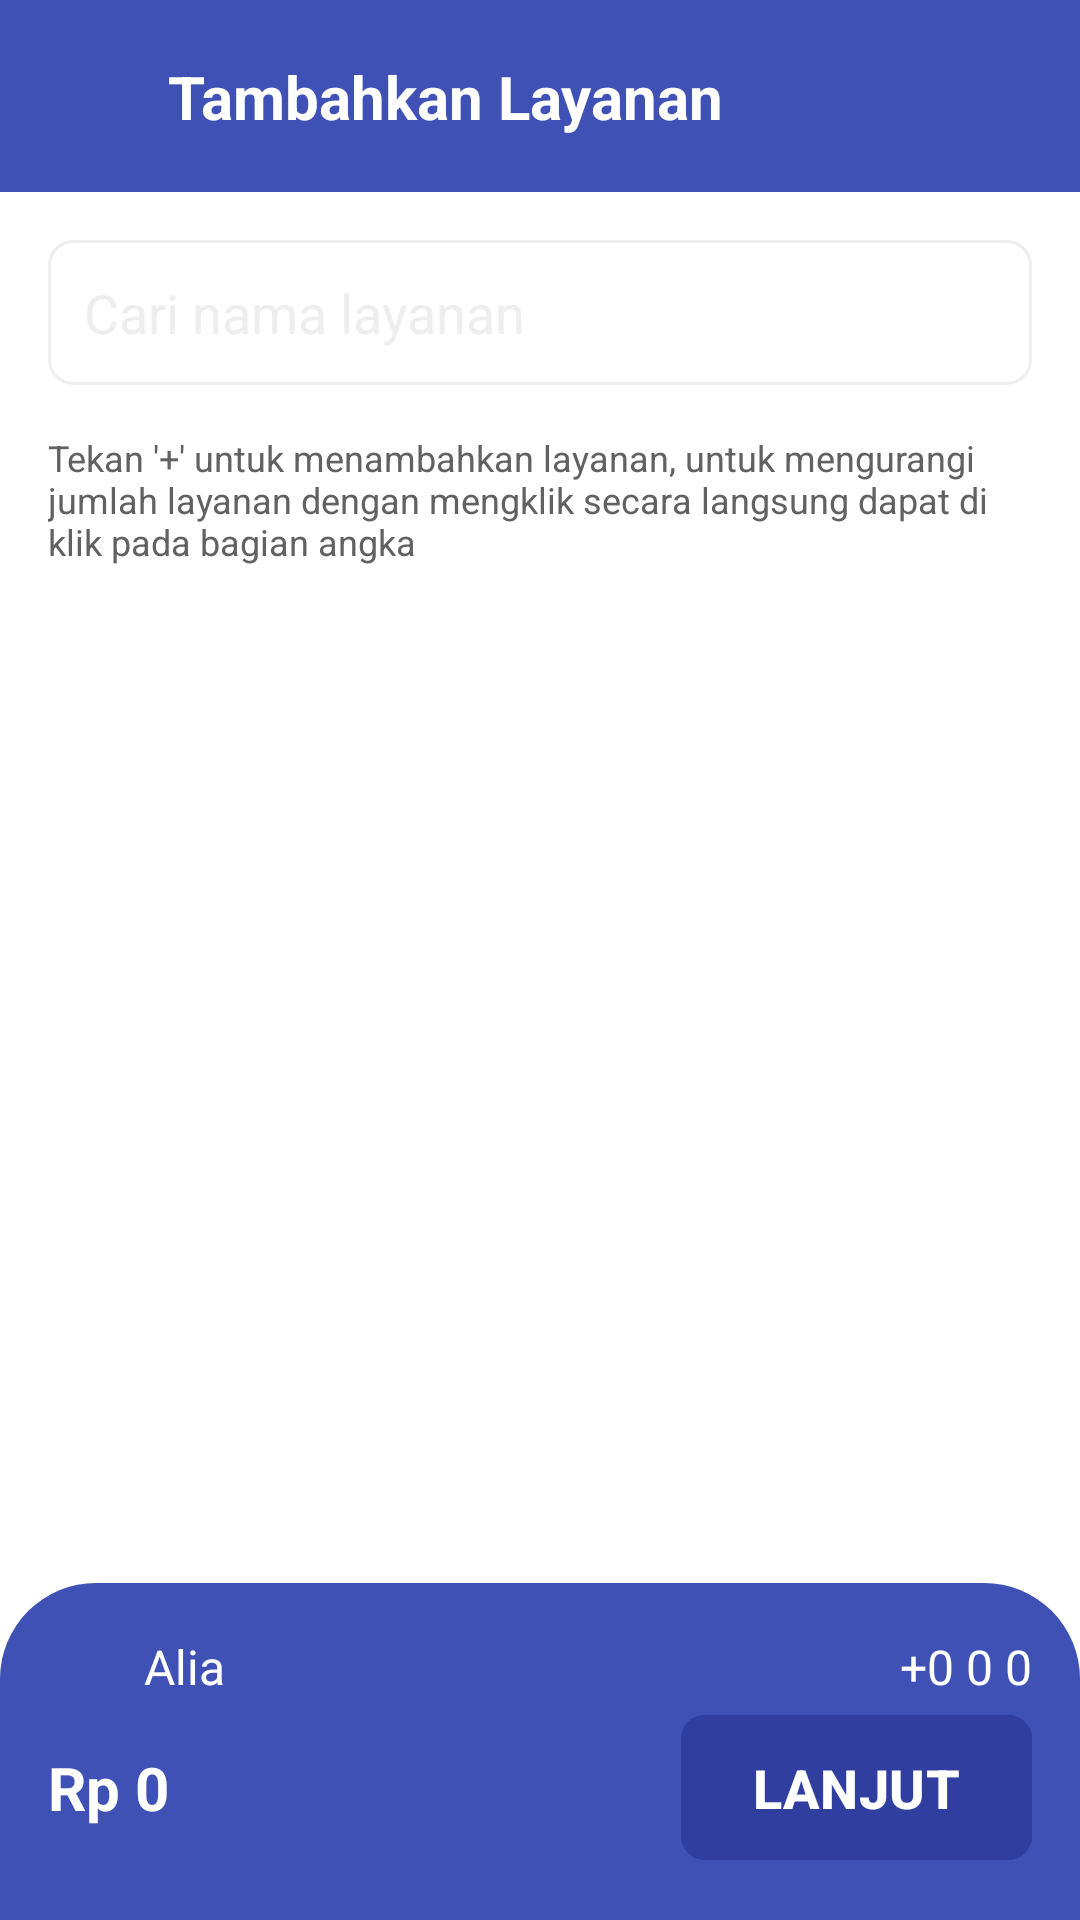

This screen was rendered from an Android layout file. Write that file and the resources it references.
<!-- AndroidManifest.xml: application theme Theme.BeOwner -->
<!-- res/layout/activity_tambah_layanan.xml -->
<?xml version="1.0" encoding="utf-8"?>
<androidx.constraintlayout.widget.ConstraintLayout xmlns:android="http://schemas.android.com/apk/res/android"
    xmlns:app="http://schemas.android.com/apk/res-auto"
    xmlns:tools="http://schemas.com/tools"
    android:layout_width="match_parent"
    android:layout_height="match_parent"
    android:background="@color/white"
    tools:context=".TambahLayananActivity">

    <androidx.constraintlayout.widget.ConstraintLayout
        android:id="@+id/toolbarLayout"
        android:layout_width="match_parent"
        android:layout_height="?attr/actionBarSize"
        android:background="@color/primary_blue"
        android:paddingHorizontal="16dp"
        app:layout_constraintTop_toTopOf="parent"
        app:layout_constraintStart_toStartOf="parent"
        app:layout_constraintEnd_toEndOf="parent">

        <ImageView
            android:id="@+id/backArrow"
            android:layout_width="24dp"
            android:layout_height="24dp"
            android:src="@drawable/ic_arrow_back"
            app:tint="@color/white"
            android:contentDescription="@string/back_arrow_desc"
            app:layout_constraintStart_toStartOf="parent"
            app:layout_constraintTop_toTopOf="parent"
            app:layout_constraintBottom_toBottomOf="parent"/>

        <TextView
            android:layout_width="wrap_content"
            android:layout_height="wrap_content"
            android:text="@string/tambahkan_layanan_title"
            android:textColor="@color/white"
            android:textSize="20sp"
            android:textStyle="bold"
            app:layout_constraintStart_toEndOf="@id/backArrow"
            app:layout_constraintTop_toTopOf="parent"
            app:layout_constraintBottom_toBottomOf="parent"
            android:layout_marginStart="16dp"/>

    </androidx.constraintlayout.widget.ConstraintLayout>

    <LinearLayout
        android:layout_width="match_parent"
        android:layout_height="0dp"
        android:orientation="vertical"
        android:paddingHorizontal="16dp"
        app:layout_constraintTop_toBottomOf="@id/toolbarLayout"
        app:layout_constraintBottom_toTopOf="@id/bottomSummaryLayout"
        app:layout_constraintStart_toStartOf="parent"
        app:layout_constraintEnd_toEndOf="parent">

        <EditText
            android:id="@+id/etSearchLayanan"
            android:layout_width="match_parent"
            android:layout_height="wrap_content"
            android:hint="@string/cari_layanan_hint"
            android:padding="12dp"
            android:background="@drawable/rounded_edittext_background"
            android:textColor="@color/black"
            android:textColorHint="@color/light_gray"
            android:inputType="text"
            android:drawableStart="@drawable/icon_cari"
            android:drawablePadding="8dp"
            android:layout_marginTop="16dp"
            android:layout_marginBottom="16dp"/>

        <TextView
            android:layout_width="wrap_content"
            android:layout_height="wrap_content"
            android:text="@string/catatan_jumlah_layanan"
            android:textColor="@color/dark_gray"
            android:textSize="12sp"
            android:layout_marginBottom="16dp"/>

        <androidx.recyclerview.widget.RecyclerView
            android:id="@+id/recyclerViewLayanan"
            android:layout_width="match_parent"
            android:layout_height="0dp"
            android:layout_weight="1"
            app:layoutManager="androidx.recyclerview.widget.LinearLayoutManager"
            tools:listitem="@layout/item_layanan" />
    </LinearLayout>

    <androidx.constraintlayout.widget.ConstraintLayout
        android:id="@+id/bottomSummaryLayout"
        android:layout_width="match_parent"
        android:layout_height="wrap_content"
        android:padding="16dp"
        android:background="@drawable/rounded_blue_background_top"
        app:layout_constraintBottom_toBottomOf="parent"
        app:layout_constraintStart_toStartOf="parent"
        app:layout_constraintEnd_toEndOf="parent">

        <LinearLayout
            android:id="@+id/customerSummary"
            android:layout_width="match_parent"
            android:layout_height="wrap_content"
            android:orientation="horizontal"
            android:gravity="center_vertical"
            android:layout_marginBottom="16dp"
            app:layout_constraintTop_toTopOf="parent"
            app:layout_constraintStart_toStartOf="parent"
            app:layout_constraintEnd_toEndOf="parent">

            <ImageView
                android:layout_width="24dp"
                android:layout_height="24dp"
                android:src="@drawable/icon_user"
                app:tint="@color/white"
                android:contentDescription="@string/profile_icon"/>

            <TextView
                android:id="@+id/tvCustomerNameSummary"
                android:layout_width="0dp"
                android:layout_height="wrap_content"
                android:layout_weight="1"
                android:layout_marginStart="8dp"
                android:text="Alia"
                android:textColor="@color/white"
                android:textSize="16sp"/>

            <TextView
                android:layout_width="wrap_content"
                android:layout_height="wrap_content"
                android:text="+0 0 0"
                android:textColor="@color/white"
                android:textSize="16sp"/>

        </LinearLayout>

        <TextView
            android:id="@+id/tvTotalLayanan" android:layout_width="wrap_content"
            android:layout_height="wrap_content"
            android:text="Rp 0"
            android:textColor="@color/white"
            android:textSize="20sp"
            android:textStyle="bold"
            app:layout_constraintStart_toStartOf="parent"
            app:layout_constraintTop_toBottomOf="@id/customerSummary"
            app:layout_constraintBottom_toBottomOf="parent"/>

        <com.google.android.material.button.MaterialButton
            android:id="@+id/btnLanjutLayanan"
            android:layout_width="wrap_content"
            android:layout_height="wrap_content"
            android:text="@string/next"
            android:textColor="@color/white"
            android:textSize="18sp"
            android:textStyle="bold"
            android:paddingHorizontal="24dp"
            android:paddingVertical="12dp"
            android:backgroundTint="@color/dark_blue"
            app:cornerRadius="8dp"
            app:icon="@drawable/next"
            app:iconTint="@color/white"
            app:iconPadding="8dp"
            app:iconGravity="textEnd"
            app:layout_constraintEnd_toEndOf="parent"
            app:layout_constraintTop_toBottomOf="@id/customerSummary"
            app:layout_constraintBottom_toBottomOf="parent"
            android:contentDescription="@string/next" />

    </androidx.constraintlayout.widget.ConstraintLayout>

</androidx.constraintlayout.widget.ConstraintLayout>
<!-- res/layout/item_layanan.xml (included above) -->
<?xml version="1.0" encoding="utf-8"?>
<androidx.cardview.widget.CardView
    xmlns:android="http://schemas.android.com/apk/res/android"
    xmlns:app="http://schemas.android.com/apk/res-auto"
    android:layout_width="match_parent"
    android:layout_height="wrap_content"
    android:layout_marginBottom="8dp"
    app:cardCornerRadius="8dp"
    app:cardElevation="2dp"
    android:backgroundTint="@color/light_gray">

    <RelativeLayout
        android:layout_width="match_parent"
        android:layout_height="wrap_content"
        android:padding="16dp">

        <LinearLayout
            android:id="@+id/serviceInfo"
            android:layout_width="wrap_content"
            android:layout_height="wrap_content"
            android:orientation="vertical"
            android:layout_alignParentStart="true"
            android:layout_centerVertical="true">

            <TextView
                android:id="@+id/tvServiceName"
                android:layout_width="wrap_content"
                android:layout_height="wrap_content"
                android:text="@string/sample_service_name"
                android:textSize="16sp"
                android:textStyle="bold"
                android:textColor="@color/black"/>

            <TextView
                android:id="@+id/tvServicePrice"
                android:layout_width="wrap_content"
                android:layout_height="wrap_content"
                android:text="@string/sample_service_price"
                android:textSize="14sp"
                android:textColor="@color/dark_gray"/>
        </LinearLayout>

        <com.google.android.material.button.MaterialButton
            android:id="@+id/btnAddService"
            android:layout_width="48dp"
            android:layout_height="48dp"
            android:text=""
            android:insetLeft="0dp"
            android:insetTop="0dp"
            android:insetRight="0dp"
            android:insetBottom="0dp"
            app:icon="@drawable/ic_add" app:iconSize="24dp"
            app:iconTint="@color/white"
            app:cornerRadius="24dp"
            android:backgroundTint="@color/primary_blue"
            app:iconGravity="textStart"
            android:layout_alignParentEnd="true"
            android:layout_centerVertical="true"
            android:padding="0dp"
            android:contentDescription="@string/add_service_button_desc" />

        <LinearLayout
            android:id="@+id/quantityControl"
            android:layout_width="wrap_content"
            android:layout_height="wrap_content"
            android:orientation="horizontal"
            android:layout_alignParentEnd="true"
            android:layout_centerVertical="true"
            android:visibility="gone"
            android:gravity="center_vertical">

            <com.google.android.material.button.MaterialButton
                android:id="@+id/btnDecreaseService"
                android:layout_width="40dp"
                android:layout_height="40dp"
                android:text="@string/minus_sign"
                android:textSize="18sp"
                android:textStyle="bold"
                android:textColor="@color/primary_blue"
                android:backgroundTint="@color/white"
                app:cornerRadius="20dp"
                android:insetLeft="0dp"
                android:insetTop="0dp"
                android:insetRight="0dp"
                android:insetBottom="0dp"
                android:padding="0dp"
                android:gravity="center" android:contentDescription="@string/decrease_quantity_button_desc"/>

            <TextView
                android:id="@+id/tvServiceQuantity"
                android:layout_width="wrap_content"
                android:layout_height="wrap_content"
                android:text="@string/default_quantity"
                android:textSize="16sp"
                android:textStyle="bold"
                android:textColor="@color/black"
                android:layout_marginHorizontal="8dp"/>

            <com.google.android.material.button.MaterialButton
                android:id="@+id/btnIncreaseService"
                android:layout_width="40dp"
                android:layout_height="40dp"
                android:text="@string/plus_sign"
                android:textSize="18sp"
                android:textStyle="bold"
                android:textColor="@color/primary_blue"
                android:backgroundTint="@color/white"
                app:cornerRadius="20dp"
                android:insetLeft="0dp"
                android:insetTop="0dp"
                android:insetRight="0dp"
                android:insetBottom="0dp"
                android:padding="0dp"
                android:gravity="center" android:contentDescription="@string/increase_quantity_button_desc"/>
        </LinearLayout>
    </RelativeLayout>
</androidx.cardview.widget.CardView>
<!-- resources referenced by this layout -->
<resources>
  <color name="black">#000000</color>
  <color name="dark_blue">#303F9F</color>
  <color name="dark_gray">#616161</color>
  <color name="light_gray">#EEEEEE</color>
  <color name="primary_blue">#3F51B5</color>
  <color name="white">#FFFFFF</color>
  <!-- drawable rounded_blue_background_top (drawable) -->
  <?xml version="1.0" encoding="utf-8"?>
  <shape xmlns:android="http://schemas.android.com/apk/res/android"
      android:shape="rectangle">
      <solid android:color="@color/primary_blue"/> <corners
      android:topLeftRadius="32dp" android:topRightRadius="32dp"/>
  </shape>
  <!-- drawable rounded_edittext_background (drawable) -->
  <?xml version="1.0" encoding="utf-8"?>
  <shape xmlns:android="http://schemas.android.com/apk/res/android"
      android:shape="rectangle">
      <solid android:color="@color/white"/> <corners android:radius="8dp"/> <stroke android:width="1dp" android:color="@color/light_gray"/> </shape>
  <string name="add_service_button_desc">Tambah Layanan</string>
  <string name="back_arrow_desc">Tombol Kembali</string>
  <string name="cari_layanan_hint">Cari nama layanan</string>
  <string name="catatan_jumlah_layanan">Tekan \'+\' untuk menambahkan layanan, untuk mengurangi jumlah layanan dengan mengklik secara langsung dapat di klik pada bagian angka</string>
  <string name="decrease_quantity_button_desc">Kurangi Jumlah</string>
  <string name="default_quantity">1</string>
  <string name="increase_quantity_button_desc">Tambah Jumlah</string>
  <string name="minus_sign">-</string>
  <string name="next">LANJUT</string>
  <string name="plus_sign">+</string>
  <string name="profile_icon">Profil Icon</string>
  <string name="sample_service_name">Reguler - Satuan Selimut Double</string>
  <string name="sample_service_price">Rp 20.000</string>
  <string name="tambahkan_layanan_title">Tambahkan Layanan</string>
  <style name="Theme.BeOwner" parent="Base.Theme.BeOwner" />
  <style name="Base.Theme.BeOwner" parent="Theme.Material3.DayNight.NoActionBar">
          
          
      </style>
</resources>
